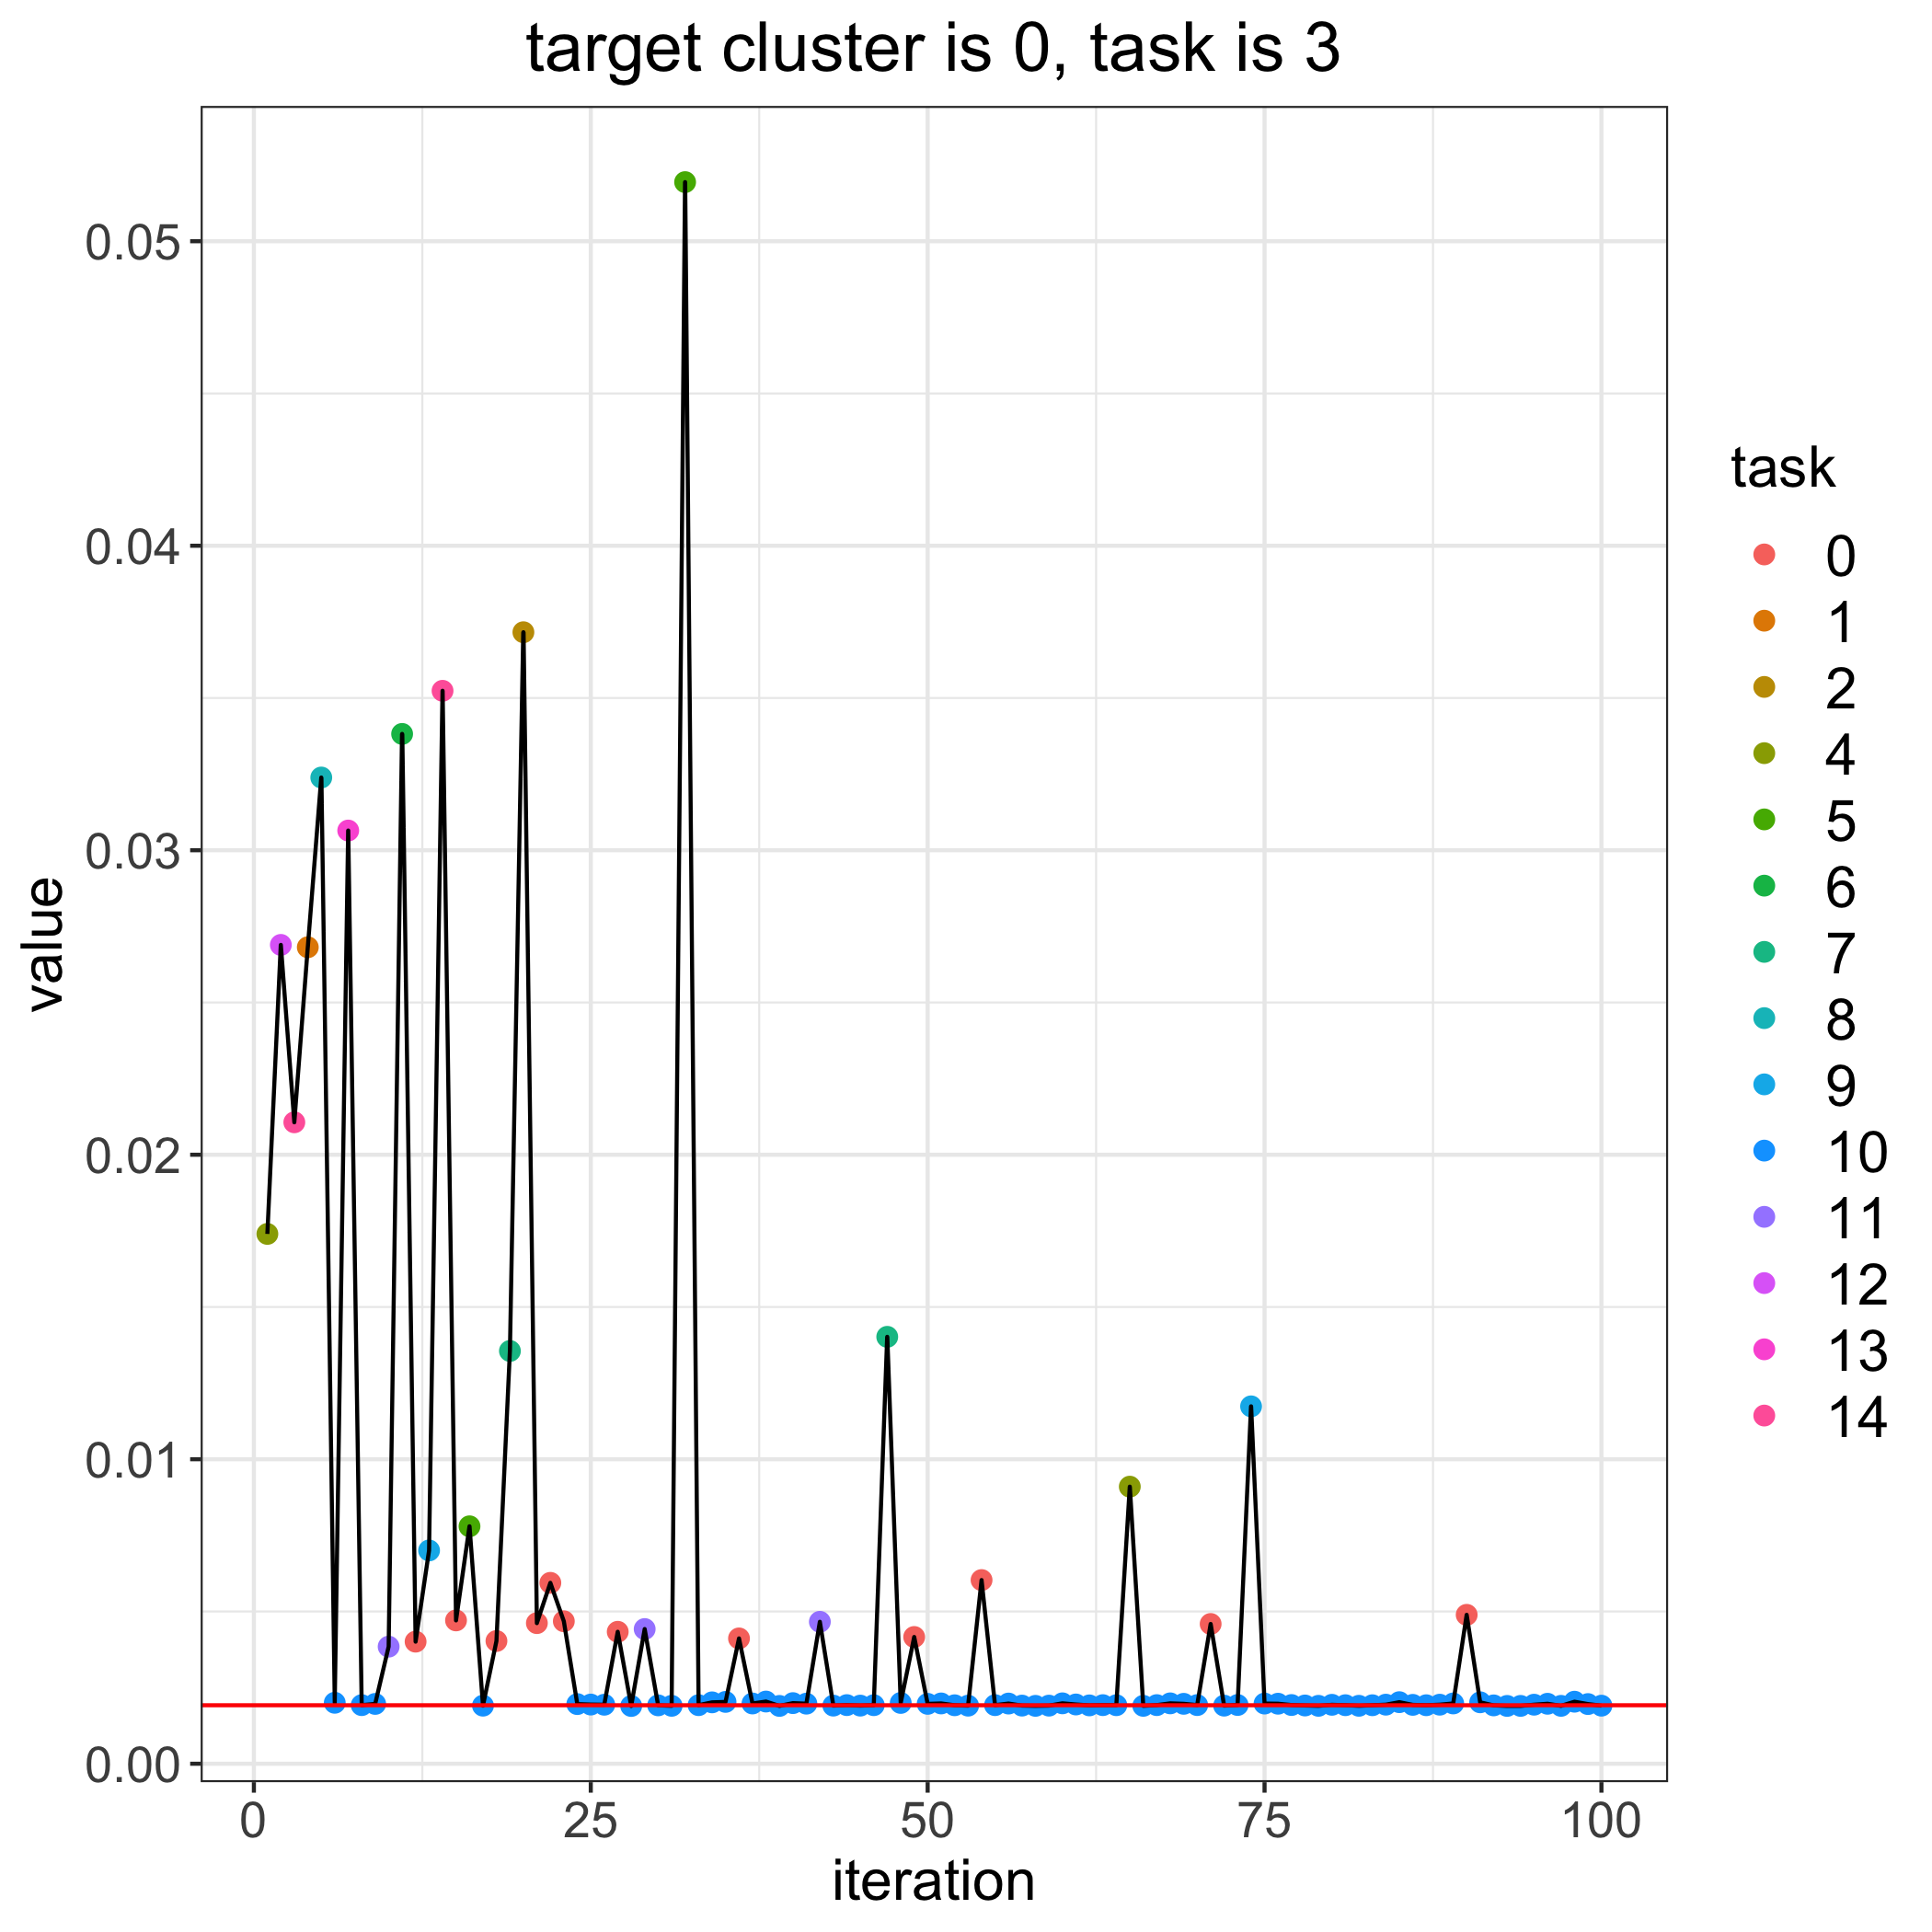

The file beside this chart, header and first rows:
, losses, bandit_selects
0, 0.001921, 
1, 0.0174, 4.0
2, 0.02689, 12.0
3, 0.02107, 14.0
4, 0.02681, 1.0
5, 0.03239, 8.0
6, 0.002003, 10.0
7, 0.03065, 13.0
8, 0.001925, 10.0
9, 0.001965, 10.0
10, 0.003846, 11.0
11, 0.03382, 6.0
12, 0.00401, 0.0
13, 0.007004, 9.0
14, 0.03524, 14.0
15, 0.004707, 0.0
16, 0.007797, 5.0
17, 0.001908, 10.0
18, 0.00403, 0.0
19, 0.01356, 7.0
20, 0.03716, 2.0
21, 0.004618, 0.0
22, 0.005941, 0.0
23, 0.00468, 0.0
24, 0.001959, 10.0
25, 0.001944, 10.0
26, 0.001938, 10.0
27, 0.004334, 0.0
28, 0.001897, 10.0
29, 0.004424, 11.0
30, 0.001918, 10.0
31, 0.001903, 10.0
32, 0.05194, 5.0
33, 0.001924, 10.0
34, 0.002016, 10.0
35, 0.002031, 10.0
36, 0.004116, 0.0
37, 0.001979, 10.0
38, 0.002043, 10.0
39, 0.001899, 10.0
40, 0.001991, 10.0
41, 0.001974, 10.0
42, 0.004662, 11.0
43, 0.00191, 10.0
44, 0.001925, 10.0
45, 0.001909, 10.0
46, 0.001924, 10.0
47, 0.01402, 7.0
48, 0.001997, 10.0
49, 0.004163, 0.0
50, 0.001967, 10.0
51, 0.001981, 10.0
52, 0.001921, 10.0
53, 0.001908, 10.0
54, 0.006032, 0.0
55, 0.001924, 10.0
56, 0.001977, 10.0
57, 0.00191, 10.0
58, 0.001902, 10.0
59, 0.001909, 10.0
... 41 more rows
